Labelled photos from "picture", an image-classification folder in hk-railway/picturebook. The possible labels are: JR bus, JR ETC, JR EXP DC, JR EXP EC, JR ferry, JR local&etc PC, JR local diesel car, JR LOCAL EC1, JR LOCAL EC2, JR local hybrid car, JR LOCO, JR maglev, JR shinkansen, JR super express diesel car, JR super express electric car, JR superexp ec(jnr1), JR superexp ec(jnr2), JR super express passenger car.

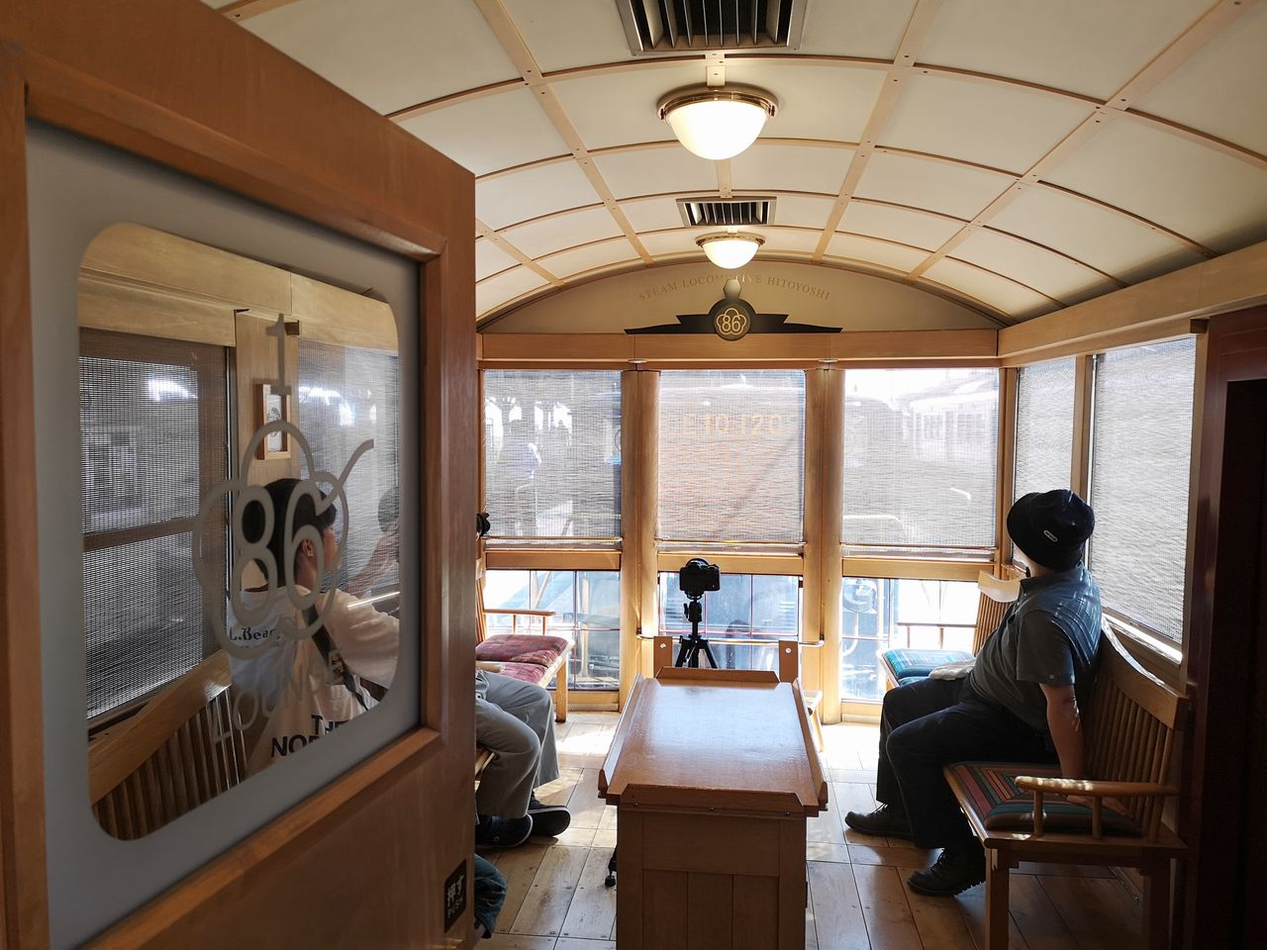
Label: JR local&etc PC

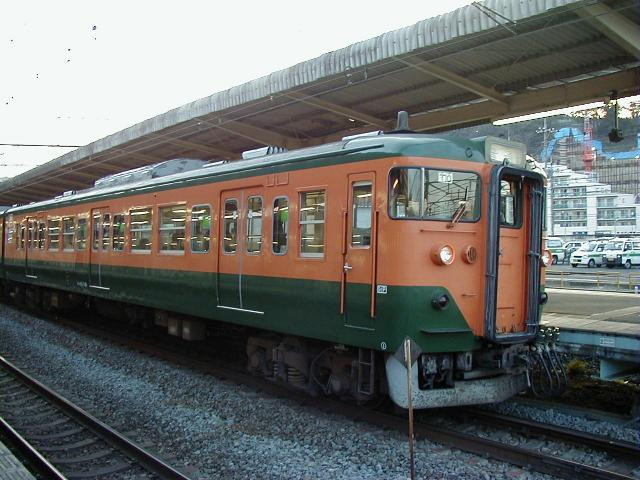
Label: JR LOCAL EC1

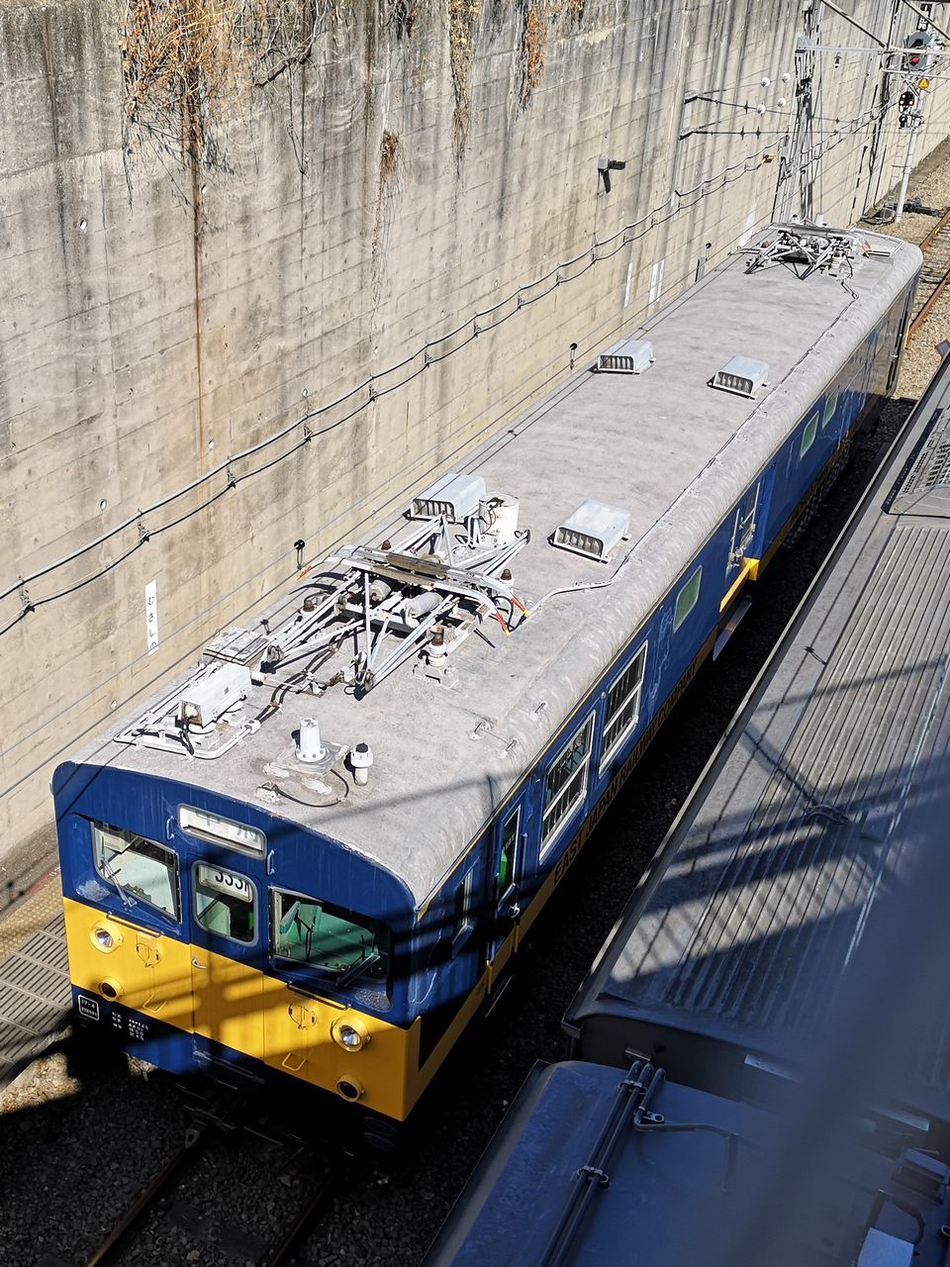
Label: JR ETC

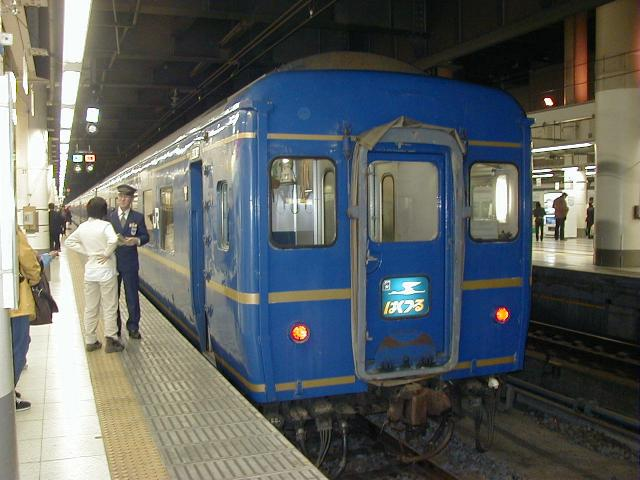
Label: JR super express passenger car

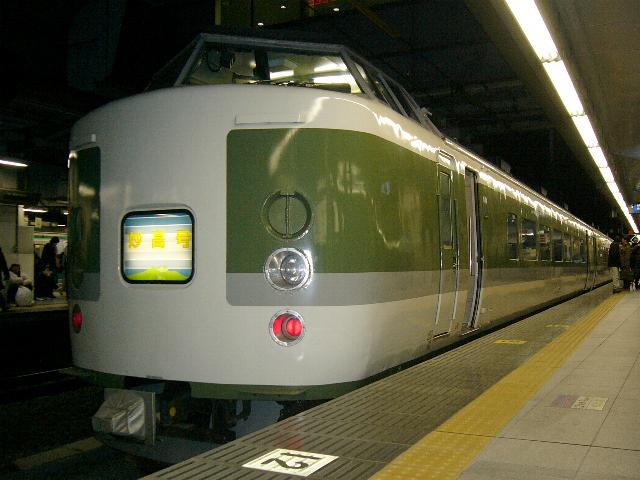
Label: JR superexp ec(jnr1)

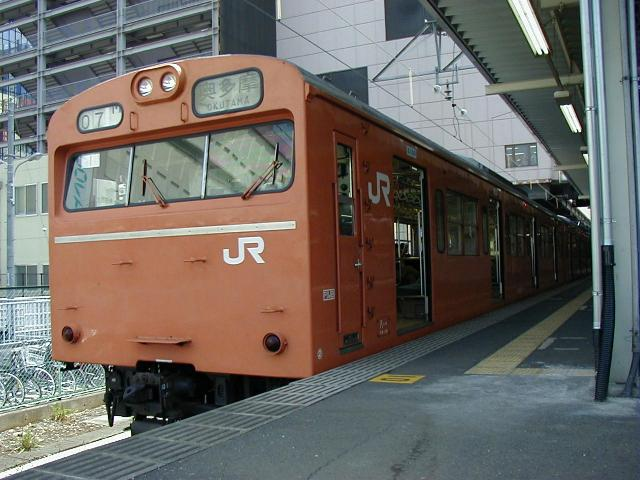
Label: JR LOCAL EC2
